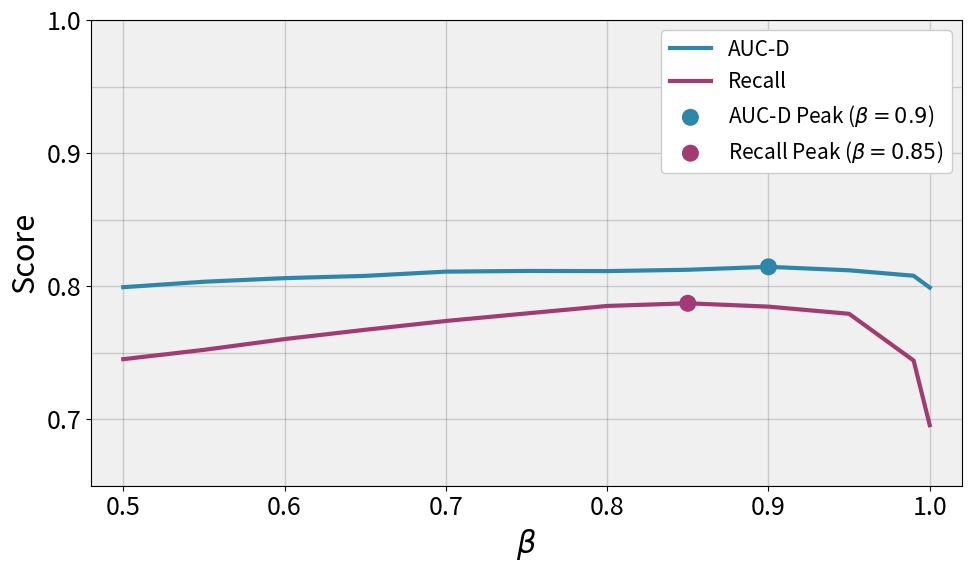

Source code (Python):
import matplotlib.pyplot as plt
import numpy as np

# Data Setup
beta_vals = np.array([0.5, 0.55, 0.6, 0.65, 0.7, 0.75, 0.8, 0.85, 0.9, 0.95, 0.99, 1.0])

auc_d = np.array([79.92, 80.33, 80.6, 80.77, 81.09, 81.14, 81.13, 81.23, 81.45, 81.19, 80.78, 79.89])
recall = np.array([74.51, 75.21, 76.02, 76.72, 77.38, 77.95, 78.51, 78.71, 78.46, 77.92, 74.41, 69.55])

# Normalize to 0-1 scale
auc_d /= 100.0
recall /= 100.0

# Create Plot
fig, ax = plt.subplots(figsize=(10, 6))
plt.rcParams.update({'font.size': 16})

# Add subtle grey background
ax.set_facecolor("#f0f0f0")

# Plot both lines with complementary colors
ax.plot(beta_vals, auc_d, color='#2E86AB', linewidth=3, label='AUC-D', zorder=4)  # Teal blue
ax.plot(beta_vals, recall, color='#A23B72', linewidth=3, label='Recall', zorder=4)  # Magenta

# Mark peaks
auc_peak_idx = np.argmax(auc_d)
recall_peak_idx = np.argmax(recall)

ax.scatter(beta_vals[auc_peak_idx], auc_d[auc_peak_idx], 
           color='#2E86AB', s=150, zorder=5, edgecolors='none', 
           label=rf'AUC-D Peak ($\beta = {beta_vals[auc_peak_idx]}$)')

ax.scatter(beta_vals[recall_peak_idx], recall[recall_peak_idx], 
           color='#A23B72', s=150, zorder=5, edgecolors='none', 
           label=rf'Recall Peak ($\beta = {beta_vals[recall_peak_idx]}$)')

# Axes and Labels with padding
ax.set_xlim(0.48, 1.02)
ax.set_ylim(0.65, 1.0)
ax.set_xlabel(r'$\beta$', fontsize=22)
ax.set_ylabel('Score', fontsize=22)

# Set x ticks
xticks = [0.5, 0.6, 0.7, 0.8, 0.9, 1.0]
ax.set_xticks(xticks)
ax.set_xticklabels([str(t) for t in xticks], fontsize=18)

# Set y ticks (major) - excluding 0.65
yticks_major = [0.7, 0.8, 0.9, 1.0]
ax.set_yticks(yticks_major)
ax.set_yticklabels([str(t) for t in yticks_major], fontsize=18)

# Set minor y ticks
yticks_minor = [0.65, 0.75, 0.85, 0.95]
ax.set_yticks(yticks_minor, minor=True)
ax.tick_params(axis='y', which='minor', length=0)

# Grid lines
ax.grid(True, which="major", linestyle='solid', linewidth=1.0, 
        color='#333333', alpha=0.2, zorder=1)
ax.grid(True, which="minor", axis='y', linestyle='solid', linewidth=1.0, 
        color='#333333', alpha=0.2, zorder=1)

ax.legend(loc='upper right', frameon=True, facecolor='white', framealpha=1, fontsize=15)

# Export
plt.tight_layout()
plt.savefig('auc_d_recall_comparison.pdf', format='pdf')
plt.show()
